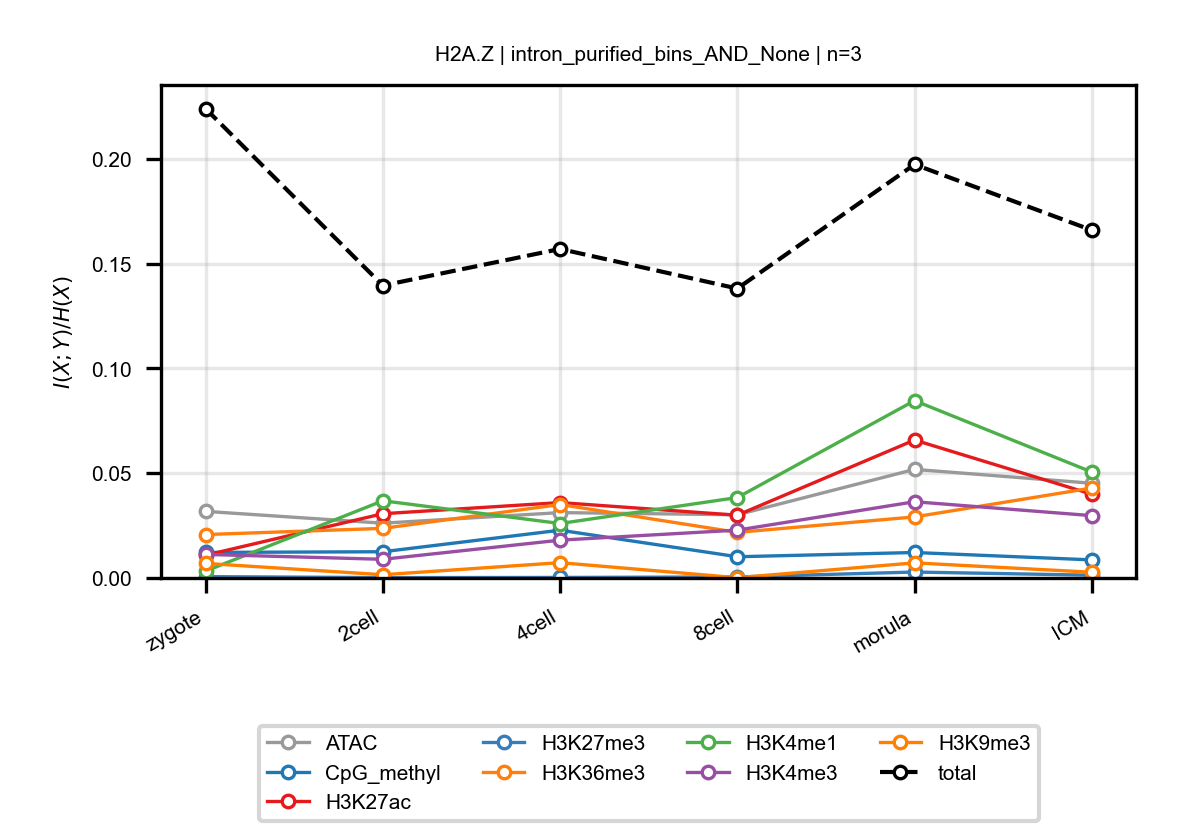

The file beside this chart, header and first rows:
anchor, target, n_bins, stage, block, normalized_mi
H2A.Z, ATAC, 3, zygote, intron_purified_bins_AND_None, 0.03179
H2A.Z, ATAC, 3, 2cell, intron_purified_bins_AND_None, 0.02614
H2A.Z, ATAC, 3, 4cell, intron_purified_bins_AND_None, 0.0312
H2A.Z, ATAC, 3, 8cell, intron_purified_bins_AND_None, 0.03017
H2A.Z, ATAC, 3, morula, intron_purified_bins_AND_None, 0.05182
H2A.Z, ATAC, 3, ICM, intron_purified_bins_AND_None, 0.04521
H2A.Z, CpG_methyl, 3, zygote, intron_purified_bins_AND_None, 0.01219
H2A.Z, CpG_methyl, 3, 2cell, intron_purified_bins_AND_None, 0.01252
H2A.Z, CpG_methyl, 3, 4cell, intron_purified_bins_AND_None, 0.0228
H2A.Z, CpG_methyl, 3, 8cell, intron_purified_bins_AND_None, 0.01013
H2A.Z, CpG_methyl, 3, morula, intron_purified_bins_AND_None, 0.01215
H2A.Z, CpG_methyl, 3, ICM, intron_purified_bins_AND_None, 0.008626
H2A.Z, H3K27ac, 3, zygote, intron_purified_bins_AND_None, 0.01088
H2A.Z, H3K27ac, 3, 2cell, intron_purified_bins_AND_None, 0.03066
H2A.Z, H3K27ac, 3, 4cell, intron_purified_bins_AND_None, 0.03598
H2A.Z, H3K27ac, 3, 8cell, intron_purified_bins_AND_None, 0.02996
H2A.Z, H3K27ac, 3, morula, intron_purified_bins_AND_None, 0.06583
H2A.Z, H3K27ac, 3, ICM, intron_purified_bins_AND_None, 0.03998
H2A.Z, H3K27me3, 3, zygote, intron_purified_bins_AND_None, 0.0006453
H2A.Z, H3K27me3, 3, 2cell, intron_purified_bins_AND_None, 0.0001734
H2A.Z, H3K27me3, 3, 4cell, intron_purified_bins_AND_None, 0.0002481
H2A.Z, H3K27me3, 3, 8cell, intron_purified_bins_AND_None, 0.0004961
H2A.Z, H3K27me3, 3, morula, intron_purified_bins_AND_None, 0.002827
H2A.Z, H3K27me3, 3, ICM, intron_purified_bins_AND_None, 0.001323
H2A.Z, H3K36me3, 3, zygote, intron_purified_bins_AND_None, 0.02072
H2A.Z, H3K36me3, 3, 2cell, intron_purified_bins_AND_None, 0.02368
H2A.Z, H3K36me3, 3, 4cell, intron_purified_bins_AND_None, 0.03506
H2A.Z, H3K36me3, 3, 8cell, intron_purified_bins_AND_None, 0.02175
H2A.Z, H3K36me3, 3, morula, intron_purified_bins_AND_None, 0.02914
H2A.Z, H3K36me3, 3, ICM, intron_purified_bins_AND_None, 0.04293
H2A.Z, H3K4me1, 3, zygote, intron_purified_bins_AND_None, 0.003293
H2A.Z, H3K4me1, 3, 2cell, intron_purified_bins_AND_None, 0.03685
H2A.Z, H3K4me1, 3, 4cell, intron_purified_bins_AND_None, 0.02599
H2A.Z, H3K4me1, 3, 8cell, intron_purified_bins_AND_None, 0.03838
H2A.Z, H3K4me1, 3, morula, intron_purified_bins_AND_None, 0.08463
H2A.Z, H3K4me1, 3, ICM, intron_purified_bins_AND_None, 0.05055
H2A.Z, H3K4me3, 3, zygote, intron_purified_bins_AND_None, 0.01124
H2A.Z, H3K4me3, 3, 2cell, intron_purified_bins_AND_None, 0.008911
H2A.Z, H3K4me3, 3, 4cell, intron_purified_bins_AND_None, 0.01805
H2A.Z, H3K4me3, 3, 8cell, intron_purified_bins_AND_None, 0.02283
H2A.Z, H3K4me3, 3, morula, intron_purified_bins_AND_None, 0.03638
H2A.Z, H3K4me3, 3, ICM, intron_purified_bins_AND_None, 0.02975
H2A.Z, H3K9me3, 3, zygote, intron_purified_bins_AND_None, 0.006947
H2A.Z, H3K9me3, 3, 2cell, intron_purified_bins_AND_None, 0.001542
H2A.Z, H3K9me3, 3, 4cell, intron_purified_bins_AND_None, 0.007305
H2A.Z, H3K9me3, 3, 8cell, intron_purified_bins_AND_None, 0.0001246
H2A.Z, H3K9me3, 3, morula, intron_purified_bins_AND_None, 0.007209
H2A.Z, H3K9me3, 3, ICM, intron_purified_bins_AND_None, 0.002738
H2A.Z, total, 3, zygote, intron_purified_bins_AND_None, 0.2239
H2A.Z, total, 3, 2cell, intron_purified_bins_AND_None, 0.1396
H2A.Z, total, 3, 4cell, intron_purified_bins_AND_None, 0.157
H2A.Z, total, 3, 8cell, intron_purified_bins_AND_None, 0.1381
H2A.Z, total, 3, morula, intron_purified_bins_AND_None, 0.1973
H2A.Z, total, 3, ICM, intron_purified_bins_AND_None, 0.166
